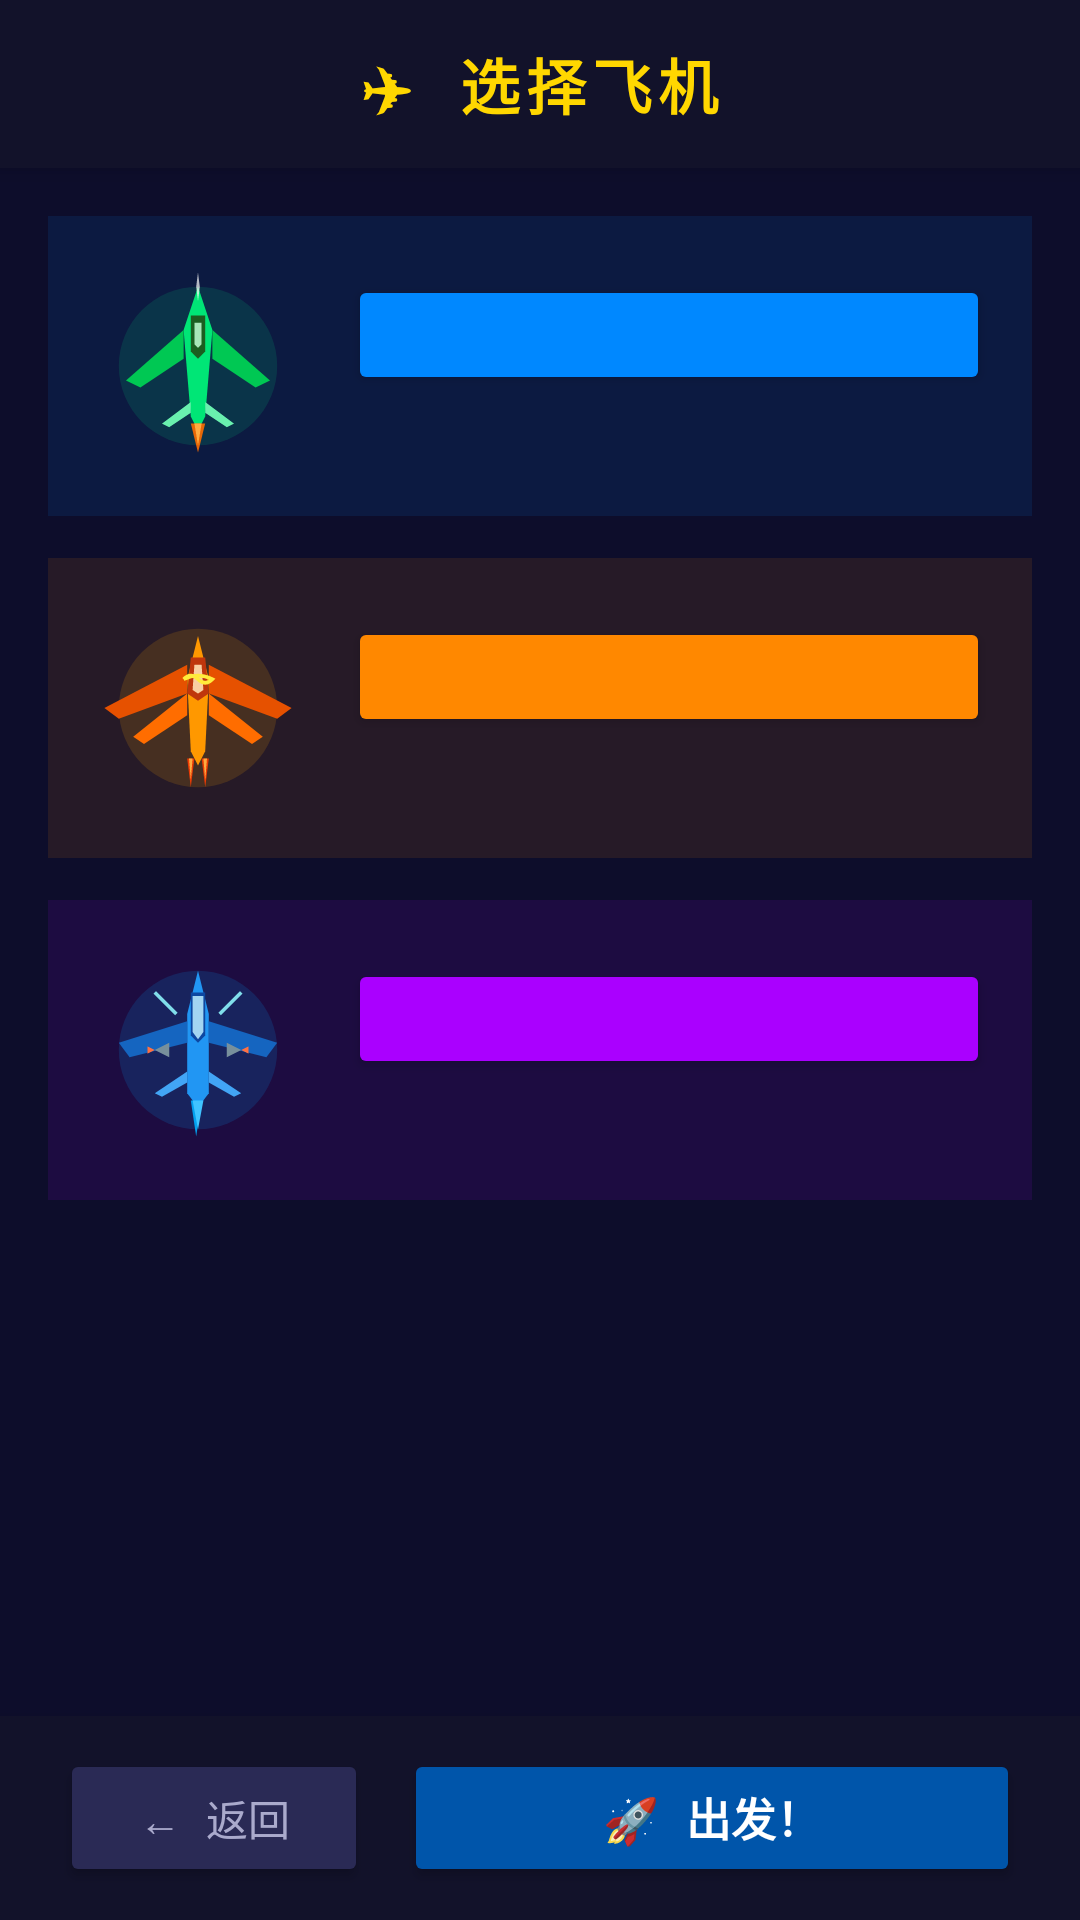

Here is an Android app screen rendered from its layout file. Give the layout XML and the strings, colors and styles it references.
<!-- AndroidManifest.xml: application theme Theme.PixelShooter -->
<!-- res/layout/activity_plane_select.xml -->
<?xml version="1.0" encoding="utf-8"?>
<LinearLayout xmlns:android="http://schemas.android.com/apk/res/android"
    android:layout_width="match_parent"
    android:layout_height="match_parent"
    android:orientation="vertical"
    android:background="#0D0D2B">

    
    <LinearLayout
        android:layout_width="match_parent"
        android:layout_height="56dp"
        android:orientation="vertical"
        android:gravity="center"
        android:background="#12122A"
        android:elevation="4dp">
        <TextView
            android:layout_width="wrap_content"
            android:layout_height="wrap_content"
            android:text="✈ 选择飞机"
            android:textColor="#FFD700"
            android:textSize="20sp"
            android:textStyle="bold"
            android:fontFamily="monospace"
            android:letterSpacing="0.1"/>
    </LinearLayout>

    <ScrollView
        android:layout_width="match_parent"
        android:layout_height="0dp"
        android:layout_weight="1"
        android:fillViewport="true"
        android:background="#0D0D2B">

        <LinearLayout
            android:layout_width="match_parent"
            android:layout_height="wrap_content"
            android:orientation="vertical"
            android:padding="16dp">

            
            <LinearLayout
                android:layout_width="match_parent"
                android:layout_height="wrap_content"
                android:orientation="horizontal"
                android:layout_marginBottom="14dp"
                android:background="#1A0088FF"
                android:padding="14dp"
                android:gravity="center_vertical">
                
                <ImageView
                    android:layout_width="72dp"
                    android:layout_height="72dp"
                    android:src="@drawable/ic_plane_falcon"
                    android:scaleType="fitCenter"
                    android:layout_marginEnd="14dp"/>
                
                <LinearLayout
                    android:layout_width="0dp"
                    android:layout_height="wrap_content"
                    android:layout_weight="1"
                    android:orientation="vertical">
                    <Button
                        android:id="@+id/btn_plane1"
                        android:layout_width="match_parent"
                        android:layout_height="40dp"
                        android:backgroundTint="#0088FF"
                        android:textColor="#FFFFFF"
                        android:textSize="14sp"
                        android:fontFamily="monospace"/>
                    <TextView
                        android:id="@+id/tv_plane1_desc"
                        android:layout_width="match_parent"
                        android:layout_height="wrap_content"
                        android:textColor="#B0C4FF"
                        android:textSize="11sp"
                        android:fontFamily="monospace"
                        android:layout_marginTop="6dp"
                        android:lineSpacingMultiplier="1.3"/>
                </LinearLayout>
            </LinearLayout>

            
            <LinearLayout
                android:layout_width="match_parent"
                android:layout_height="wrap_content"
                android:orientation="horizontal"
                android:layout_marginBottom="14dp"
                android:background="#1AFF8800"
                android:padding="14dp"
                android:gravity="center_vertical">
                <ImageView
                    android:layout_width="72dp"
                    android:layout_height="72dp"
                    android:src="@drawable/ic_plane_storm"
                    android:scaleType="fitCenter"
                    android:layout_marginEnd="14dp"/>
                <LinearLayout
                    android:layout_width="0dp"
                    android:layout_height="wrap_content"
                    android:layout_weight="1"
                    android:orientation="vertical">
                    <Button
                        android:id="@+id/btn_plane2"
                        android:layout_width="match_parent"
                        android:layout_height="40dp"
                        android:backgroundTint="#FF8800"
                        android:textColor="#FFFFFF"
                        android:textSize="14sp"
                        android:fontFamily="monospace"/>
                    <TextView
                        android:id="@+id/tv_plane2_desc"
                        android:layout_width="match_parent"
                        android:layout_height="wrap_content"
                        android:textColor="#FFD0A0"
                        android:textSize="11sp"
                        android:fontFamily="monospace"
                        android:layout_marginTop="6dp"
                        android:lineSpacingMultiplier="1.3"/>
                </LinearLayout>
            </LinearLayout>

            
            <LinearLayout
                android:layout_width="match_parent"
                android:layout_height="wrap_content"
                android:orientation="horizontal"
                android:layout_marginBottom="20dp"
                android:background="#1AAA00FF"
                android:padding="14dp"
                android:gravity="center_vertical">
                <ImageView
                    android:layout_width="72dp"
                    android:layout_height="72dp"
                    android:src="@drawable/ic_plane_hunterii"
                    android:scaleType="fitCenter"
                    android:layout_marginEnd="14dp"/>
                <LinearLayout
                    android:layout_width="0dp"
                    android:layout_height="wrap_content"
                    android:layout_weight="1"
                    android:orientation="vertical">
                    <Button
                        android:id="@+id/btn_plane3"
                        android:layout_width="match_parent"
                        android:layout_height="40dp"
                        android:backgroundTint="#AA00FF"
                        android:textColor="#FFFFFF"
                        android:textSize="14sp"
                        android:fontFamily="monospace"/>
                    <TextView
                        android:id="@+id/tv_plane3_desc"
                        android:layout_width="match_parent"
                        android:layout_height="wrap_content"
                        android:textColor="#D0AAFF"
                        android:textSize="11sp"
                        android:fontFamily="monospace"
                        android:layout_marginTop="6dp"
                        android:lineSpacingMultiplier="1.3"/>
                </LinearLayout>
            </LinearLayout>

        </LinearLayout>
    </ScrollView>

    
    <LinearLayout
        android:layout_width="match_parent"
        android:layout_height="68dp"
        android:background="#12122A"
        android:gravity="center"
        android:orientation="horizontal"
        android:paddingStart="20dp"
        android:paddingEnd="20dp"
        android:elevation="4dp">
        <Button
            android:id="@+id/btn_back"
            android:layout_width="0dp"
            android:layout_height="46dp"
            android:layout_weight="1"
            android:text="← 返回"
            android:backgroundTint="#2A2A55"
            android:textColor="#AAAACC"
            android:fontFamily="monospace"
            android:layout_marginEnd="12dp"/>
        <Button
            android:id="@+id/btn_confirm"
            android:layout_width="0dp"
            android:layout_height="46dp"
            android:layout_weight="2"
            android:text="🚀 出发！"
            android:backgroundTint="#0055AA"
            android:textColor="#FFFFFF"
            android:textSize="15sp"
            android:textStyle="bold"
            android:fontFamily="monospace"/>
    </LinearLayout>

</LinearLayout>
<!-- resources referenced by this layout -->
<resources>
  <!-- drawable ic_plane_falcon (drawable) -->
  <?xml version="1.0" encoding="utf-8"?>
  <vector xmlns:android="http://schemas.android.com/apk/res/android"
      android:width="60dp" android:height="60dp"
      android:viewportWidth="60" android:viewportHeight="60">
      
      <path android:pathData="M30,30 m-22,0 a22,22 0 1,0 44,0 a22,22 0 1,0 -44,0"
          android:fillColor="#00FF88" android:fillAlpha="0.12"/>
      
      <path android:pathData="M30,8 L34,20 L32,44 L30,48 L28,44 L26,20 Z"
          android:fillColor="#00E676"/>
      
      <path android:pathData="M26,20 L10,34 L14,36 L26,28 Z"
          android:fillColor="#00C853"/>
      
      <path android:pathData="M34,20 L50,34 L46,36 L34,28 Z"
          android:fillColor="#00C853"/>
      
      <path android:pathData="M28,40 L20,46 L22,47 L28,43 Z"
          android:fillColor="#69F0AE"/>
      
      <path android:pathData="M32,40 L40,46 L38,47 L32,43 Z"
          android:fillColor="#69F0AE"/>
      
      <path android:pathData="M28,16 L32,16 L32,26 L30,28 L28,26 Z"
          android:fillColor="#1B5E20"/>
      
      <path android:pathData="M29,18 L31,18 L31,24 L30,25 L29,24 Z"
          android:fillColor="#B9F6CA" android:fillAlpha="0.9"/>
      
      <path android:pathData="M28,46 L30,54 L32,46"
          android:fillColor="#FF6D00" android:fillAlpha="0.9"/>
      <path android:pathData="M29,46 L30,52 L31,46"
          android:fillColor="#FFAB40"/>
      
      <path android:pathData="M30,4 L30.5,8 L30,12 L29.5,8 Z"
          android:fillColor="#FFFFFF" android:fillAlpha="0.7"/>
  </vector>
  <!-- drawable ic_plane_storm (drawable) -->
  <?xml version="1.0" encoding="utf-8"?>
  <vector xmlns:android="http://schemas.android.com/apk/res/android"
      android:width="60dp" android:height="60dp"
      android:viewportWidth="60" android:viewportHeight="60">
      
      <path android:pathData="M30,30 m-22,0 a22,22 0 1,0 44,0 a22,22 0 1,0 -44,0"
          android:fillColor="#FFAA00" android:fillAlpha="0.15"/>
      
      <path android:pathData="M30,10 L33,22 L32,42 L30,46 L28,42 L27,22 Z"
          android:fillColor="#FF9800"/>
      
      <path android:pathData="M27,18 L4,30 L8,33 L27,26 Z"
          android:fillColor="#E65100"/>
      
      <path android:pathData="M33,18 L56,30 L52,33 L33,26 Z"
          android:fillColor="#E65100"/>
      
      <path android:pathData="M27,26 L12,38 L15,40 L27,32 Z"
          android:fillColor="#FF6D00"/>
      
      <path android:pathData="M33,26 L48,38 L45,40 L33,32 Z"
          android:fillColor="#FF6D00"/>
      
      <path android:pathData="M28,16 L32,16 L33,26 L30,28 L27,26 Z"
          android:fillColor="#BF360C"/>
      
      <path android:pathData="M29,18 L31,18 L31.5,25 L30,26 L28.5,25 Z"
          android:fillColor="#FFE0B2" android:fillAlpha="0.9"/>
      
      <path android:pathData="M27,44 L28,52 L29,44"
          android:fillColor="#FF3D00" android:fillAlpha="0.9"/>
      <path android:pathData="M31,44 L32,52 L33,44"
          android:fillColor="#FF3D00" android:fillAlpha="0.9"/>
      <path android:pathData="M27.5,44 L28,50 L28.5,44"
          android:fillColor="#FFAB40"/>
      <path android:pathData="M31.5,44 L32,50 L32.5,44"
          android:fillColor="#FFAB40"/>
      
      <path android:pathData="M26,22 Q30,20 34,22 Q32,24 30,22 Q28,20 26,22"
          android:strokeColor="#FFEB3B" android:strokeWidth="1" android:fillColor="#00000000" android:fillAlpha="0"/>
  </vector>
  <style name="Theme.PixelShooter" parent="Theme.AppCompat.NoActionBar">
          <item name="colorPrimary">#0D0D2B</item>
          <item name="colorPrimaryVariant">#000011</item>
          <item name="colorOnPrimary">#FFFFFF</item>
          <item name="android:windowBackground">#0D0D2B</item>
          <item name="android:statusBarColor">#000000</item>
      </style>
</resources>
